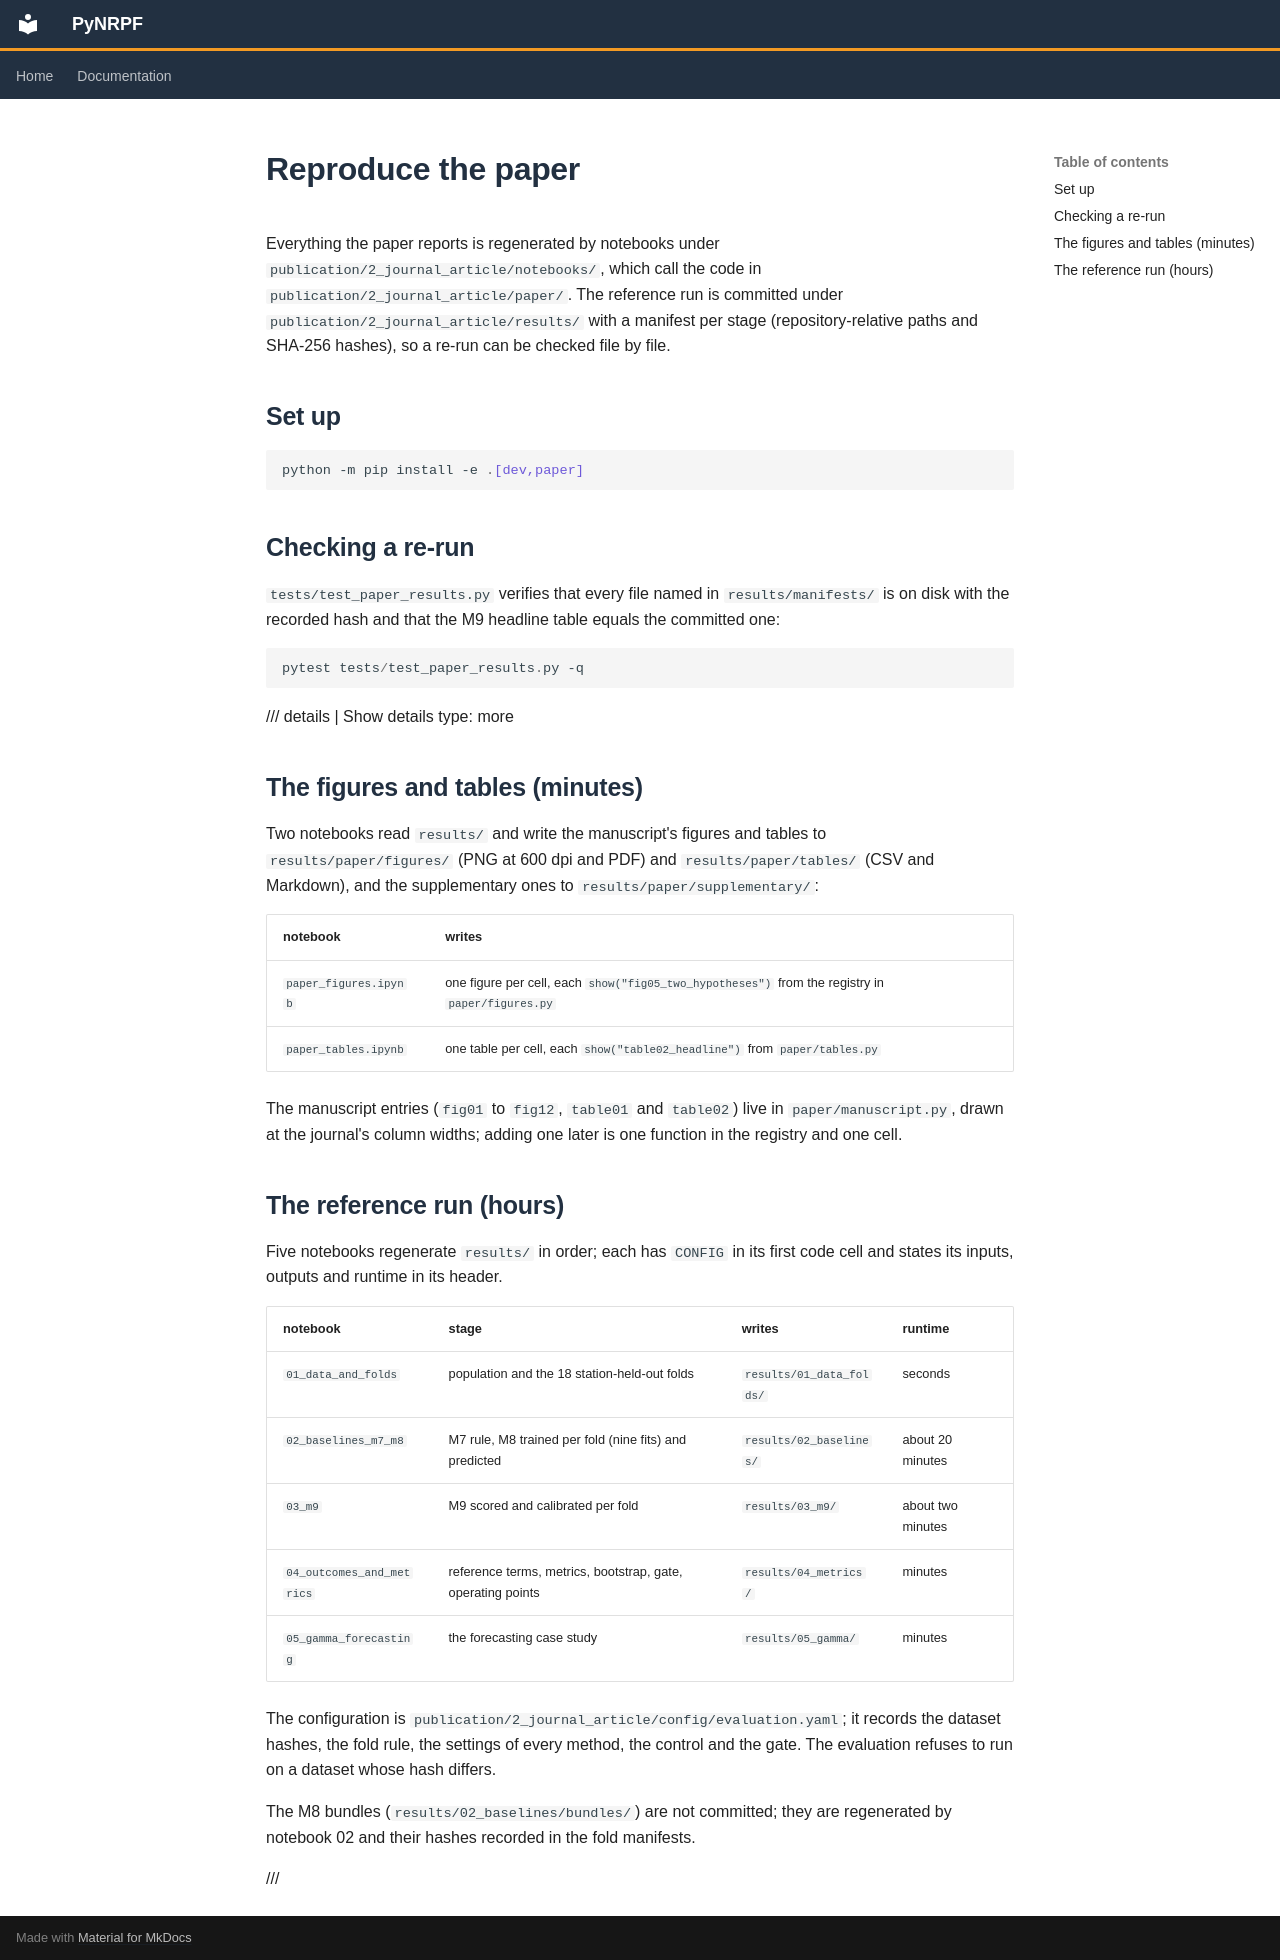

repository: mssamhan31/PyNRPF · page: reproduce/index.html · generator: mkdocs

# Reproduce the paper

Everything the paper reports is regenerated by notebooks under
`publication/2_journal_article/notebooks/`, which call the code in
`publication/2_journal_article/paper/`. The reference run is committed under
`publication/2_journal_article/results/` with a manifest per stage (repository-relative
paths and SHA-256 hashes), so a re-run can be checked file by file.

## Set up

```powershell
python -m pip install -e .[dev,paper]
```

## Checking a re-run

`tests/test_paper_results.py` verifies that every file named in `results/manifests/` is on
disk with the recorded hash and that the M9 headline table equals the committed one:

```powershell
pytest tests/test_paper_results.py -q
```

/// details | Show details
    type: more

## The figures and tables (minutes)

Two notebooks read `results/` and write the manuscript's figures and tables to
`results/paper/figures/` (PNG at 600 dpi and PDF) and `results/paper/tables/` (CSV and
Markdown), and the supplementary ones to `results/paper/supplementary/`:

| notebook | writes |
|---|---|
| `paper_figures.ipynb` | one figure per cell, each `show("fig05_two_hypotheses")` from the registry in `paper/figures.py` |
| `paper_tables.ipynb` | one table per cell, each `show("table02_headline")` from `paper/tables.py` |

The manuscript entries (`fig01` to `fig12`, `table01` and `table02`) live in `paper/manuscript.py`,
drawn at the journal's column widths; adding one later is one function in the registry and
one cell.

## The reference run (hours)

Five notebooks regenerate `results/` in order; each has `CONFIG` in its first code cell and
states its inputs, outputs and runtime in its header.

| notebook | stage | writes | runtime |
|---|---|---|---|
| `01_data_and_folds` | population and the 18 station-held-out folds | `results/01_data_folds/` | seconds |
| `02_baselines_m7_m8` | M7 rule, M8 trained per fold (nine fits) and predicted | `results/02_baselines/` | about 20 minutes |
| `03_m9` | M9 scored and calibrated per fold | `results/03_m9/` | about two minutes |
| `04_outcomes_and_metrics` | reference terms, metrics, bootstrap, gate, operating points | `results/04_metrics/` | minutes |
| `05_gamma_forecasting` | the forecasting case study | `results/05_gamma/` | minutes |

The configuration is `publication/2_journal_article/config/evaluation.yaml`; it records the
dataset hashes, the fold rule, the settings of every method, the control and the gate. The
evaluation refuses to run on a dataset whose hash differs.

The M8 bundles (`results/02_baselines/bundles/`) are not committed; they are regenerated by
notebook 02 and their hashes recorded in the fold manifests.

///
